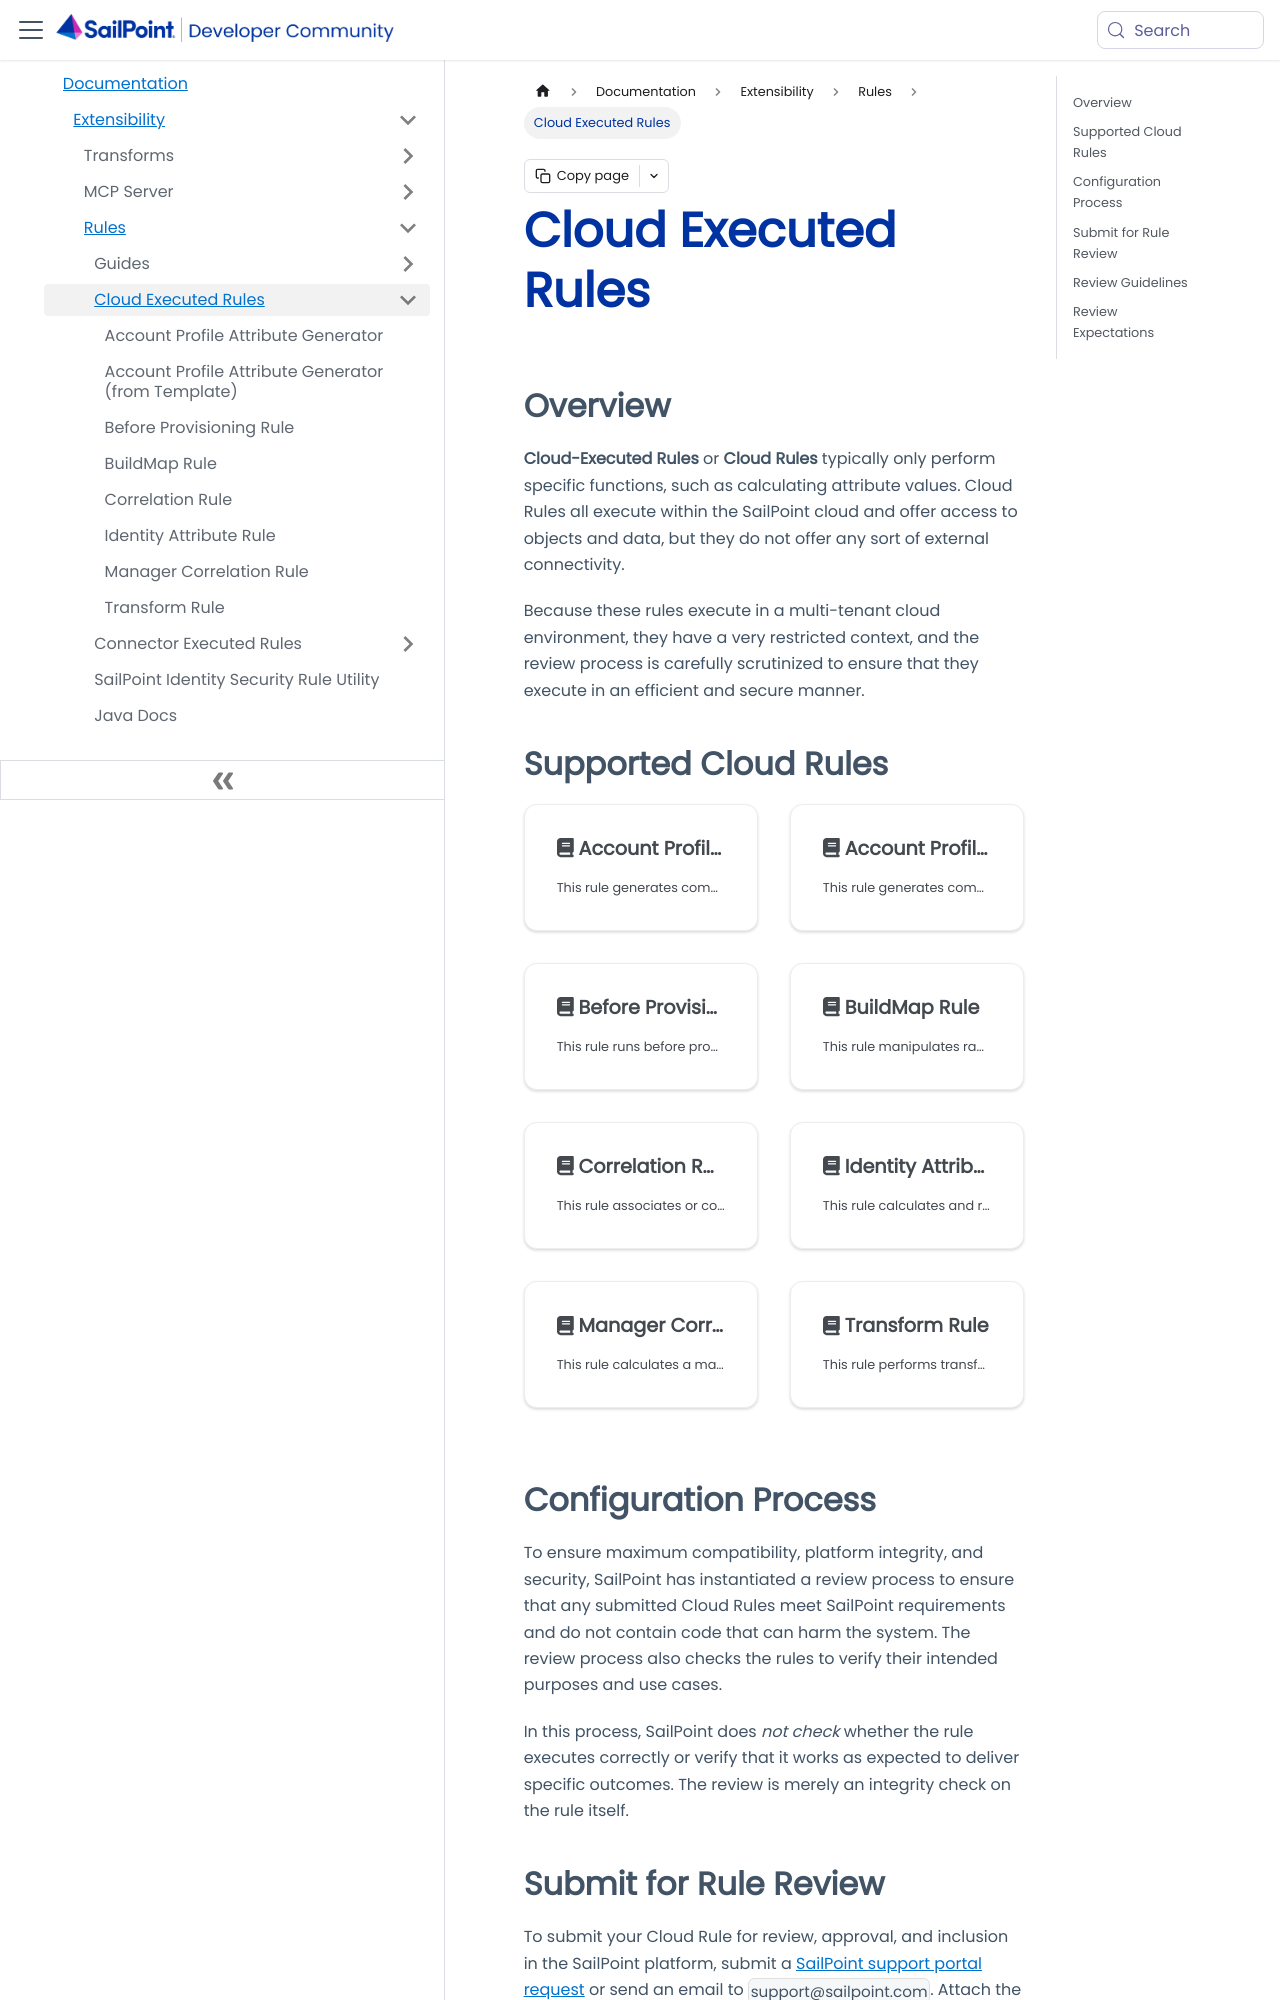

repository: sailpoint-oss/developer.sailpoint.com · page: docs/extensibility/rules/cloud-rules/index.html · generator: docusaurus

---
id: cloud-executed-rules
title: Cloud Executed Rules
pagination_label: Cloud Executed Rules
sidebar_label: Cloud Executed Rules
sidebar_position: 2
sidebar_class_name: cloudExecutedRules
keywords: ['cloud', 'rules']
description: Overview of cloud-executed rules
slug: /extensibility/rules/cloud-rules
tags: ['Rules']
---

## Overview

**Cloud-Executed Rules** or **Cloud Rules** typically only perform specific functions, such as calculating attribute values. Cloud Rules all execute within the SailPoint cloud and offer access to objects and data, but they do not offer any sort of external connectivity.

Because these rules execute in a multi-tenant cloud environment, they have a very restricted context, and the review process is carefully scrutinized to ensure that they execute in an efficient and secure manner.

## Supported Cloud Rules

```mdx-code-block
import DocCardList from '@theme/DocCardList';
import {useCurrentSidebarCategory} from '@docusaurus/theme-common';

<DocCardList items={useCurrentSidebarCategory().items}/>
```

## Configuration Process

To ensure maximum compatibility, platform integrity, and security, SailPoint has instantiated a review process to ensure that any submitted Cloud Rules meet SailPoint requirements and do not contain code that can harm the system. The review process also checks the rules to verify their intended purposes and use cases.

In this process, SailPoint does _not check_ whether the rule executes correctly or verify that it works as expected to deliver specific outcomes. The review is merely an integrity check on the rule itself.
